Run: headless pygame with SDL's dummy video driver; simulated clock (each Clock.tick advances the game by its frame time, no real sleeping); random seed 0; keys injected as events and as key.get_pressed() state; mouse plan: one left click at the window centre at the start of phase 2, then a move to the lower-right quarter at the start of phase 3.
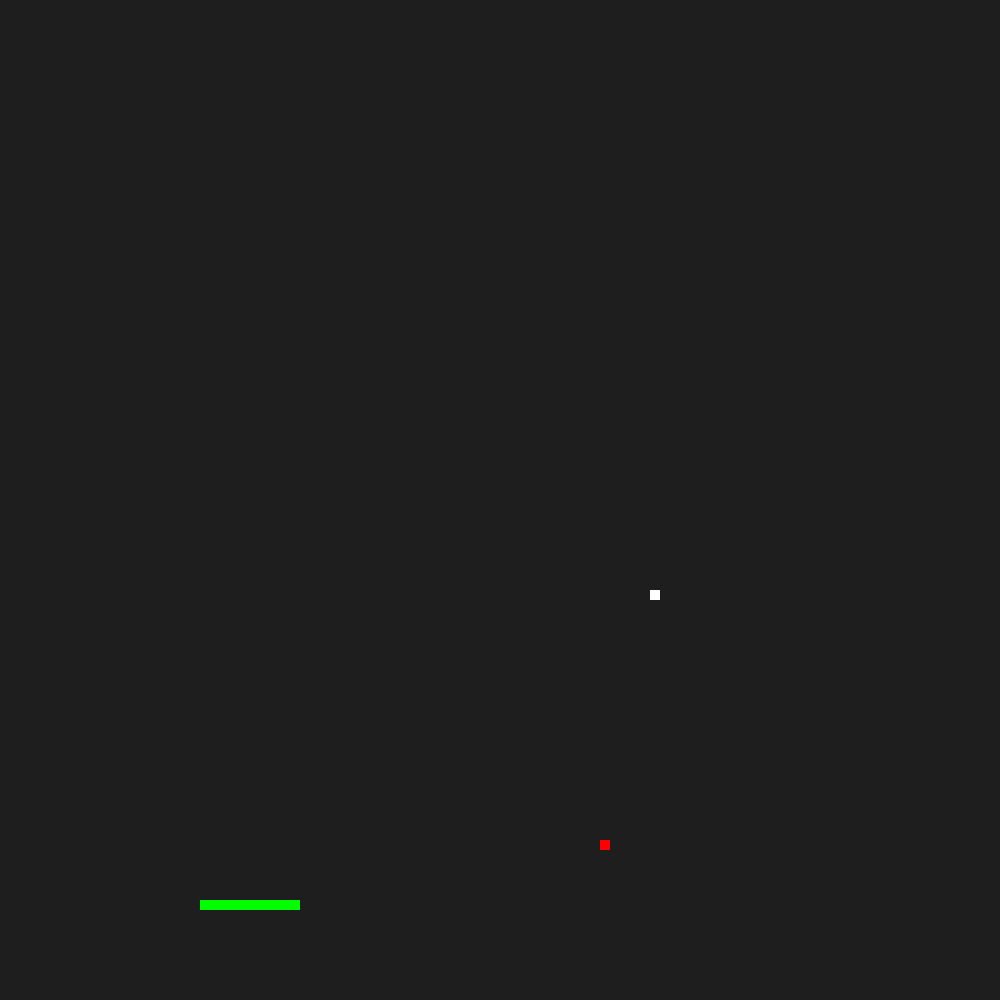
Frame 1 of 4 · flips 1–60 · no input
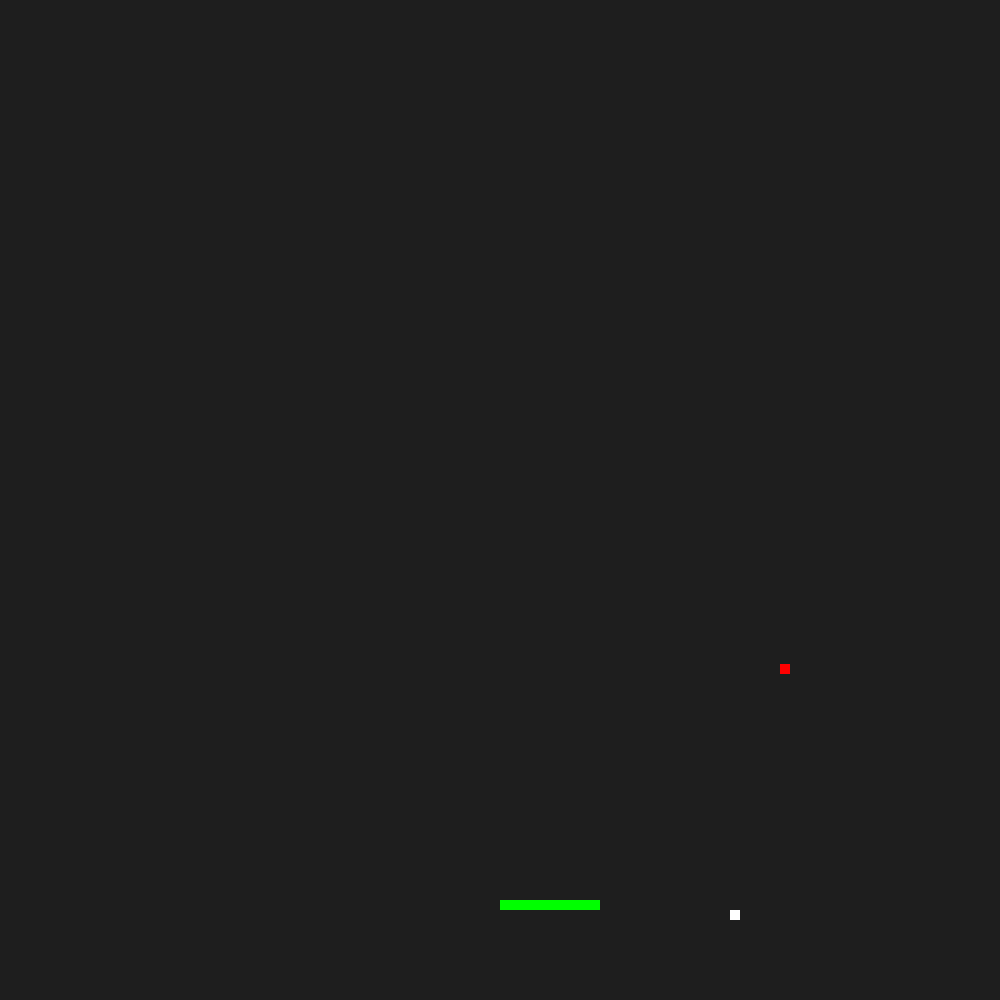
Frame 2 of 4 · flips 61–180 · clicked the window centre · tapped SPACE, RETURN · held RIGHT (→), D
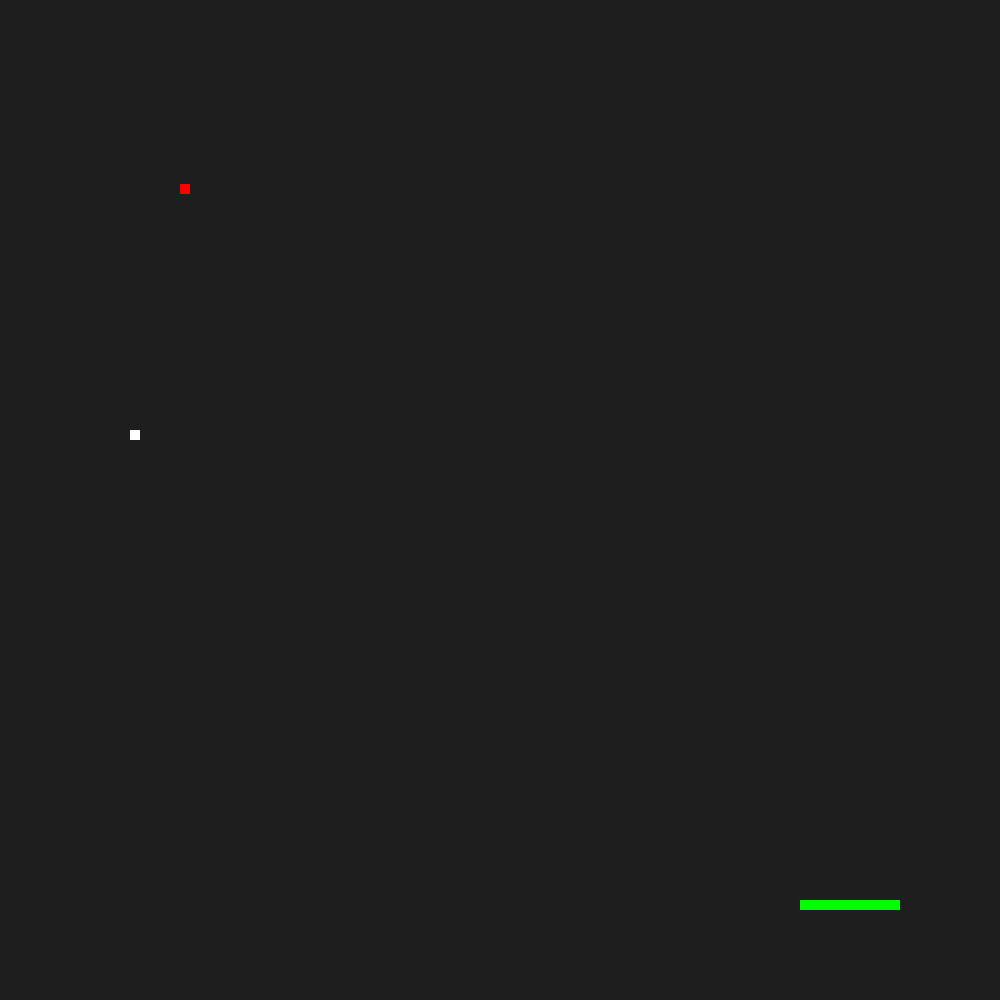
Frame 3 of 4 · flips 181–300 · moved the mouse to the lower-right quarter · held DOWN (↓), S
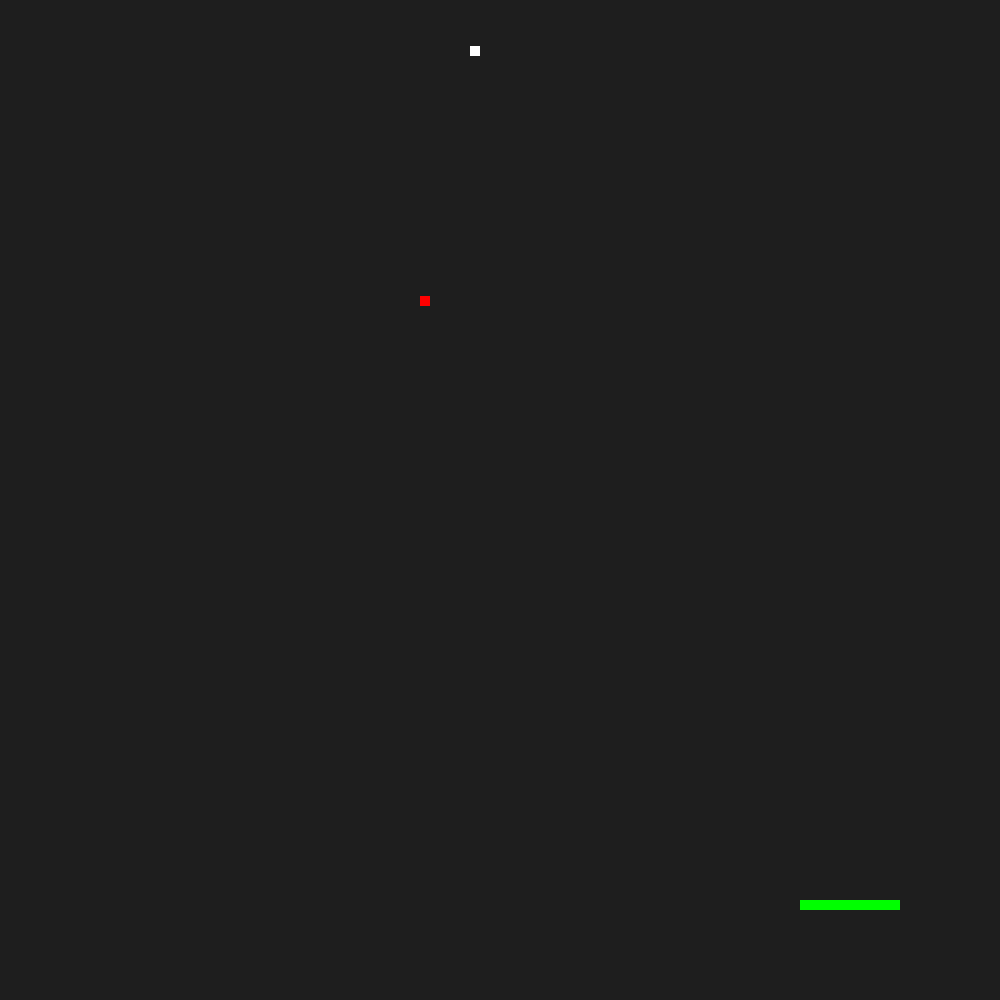
Frame 4 of 4 · flips 301–420 · held LEFT (←), A, UP (↑), W

The pygame program that drew these frames:

# Name:                                            Renacin Matadeen
# Date:                                               12/18/2020
# Title                                    Basics Of PyGame: Hitbox Detection
#
# ----------------------------------------------------------------------------------------------------------------------
import sys
import random
import pygame
from pygame.locals import *
# ----------------------------------------------------------------------------------------------------------------------


# Move Player Icon
def move_player(screen, screen_dimensions, player_rect, colour):
    mx, my = pygame.mouse.get_pos()

    # Player Collision With Screen Borders
    if (player_rect.right >= screen_dimensions[0]):
        player_rect.x = screen_dimensions[0] - 200

    elif (player_rect.left <= 0):
        player_rect.x = 0 + 200

    else:
        player_rect.x = mx

    pygame.draw.rect(screen, colour, player_rect)



# Moving Rectangles
def move_rectangles(screen, rect, x_speed, y_speed, screen_dimensions, colour, list_of_hitboxes, num_col):

    rect.x += x_speed
    rect.y += y_speed

    # Collision With Screen Borders
    if (rect.right >= screen_dimensions[0]) or (rect.left <= 0):
        x_speed *= -1

    if (rect.bottom >= screen_dimensions[1]) or (rect.top <= 0):
        y_speed *= -1


    # Check Collisions With Other Shapes
    col_tol = 5
    for shape_ in list_of_hitboxes:
        if rect != shape_:
            if rect.colliderect(shape_):

                # Top Collision
                if abs(rect.top - shape_.bottom) < col_tol:
                    y_speed *= -1
                    num_col += 1

                # Bottom Collision
                if abs(rect.bottom - shape_.top) < col_tol:
                    y_speed *= -1
                    num_col += 1

                # Left Collision
                if abs(rect.left - shape_.right) < col_tol:
                    x_speed *= -1
                    num_col += 1

                # Right Collision
                if abs(rect.right - shape_.left) < col_tol:
                    x_speed *= -1
                    num_col += 1


    pygame.draw.rect(screen, colour, rect)

    return x_speed, y_speed, num_col





# Main Function Will Store Everything
def main():

    # Setup Window & FPS Clock
    FPS = 60
    pygame.init()
    clock = pygame.time.Clock()
    screen_dimensions = (1000, 1000)
    screen_colour = (30, 30, 30)
    screen = pygame.display.set_mode(screen_dimensions)

    # Create Moving Rectangle
    moving_rect = pygame.Rect(350, 350, 10, 10)
    m_colour = (255, 255, 255)
    x_speed, y_speed = 5, 4

    # Create Stationary Rectangle
    stationary_rect = Rect(300, 600, 10, 10)
    s_colour = (255, 0, 0)
    oth_x_speed, oth_y_speed = 5, 4

    # Create Player Sprite
    player_rect = Rect(100, 900, 100, 10)
    p_colour = (0, 255, 0)

    list_of_hitboxes = [moving_rect, stationary_rect, player_rect]

    # Main Pygame Loop | Need To Check For Events
    num_col = 0
    while True:
        for event in pygame.event.get():
            if event.type == pygame.QUIT:
                pygame.quit()
                sys.exit()

        screen.fill(screen_colour)

        move_player(screen, screen_dimensions, player_rect, p_colour)
        x_speed, y_speed, num_col = move_rectangles(screen, moving_rect, x_speed, y_speed, screen_dimensions, m_colour, list_of_hitboxes, num_col)
        oth_x_speed, oth_y_speed, num_col = move_rectangles(screen, stationary_rect, oth_x_speed, oth_y_speed, screen_dimensions, s_colour, list_of_hitboxes, num_col)

        print("Number Of Collisions: {}".format(num_col))
        pygame.display.flip()
        clock.tick(FPS)

# ----------------------------------------------------------------------------------------------------------------------

# Main Entry Point Into Python Code
if __name__ == "__main__":
    main()
